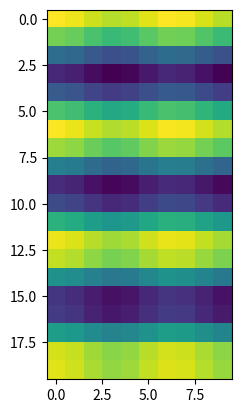

Source code (Python): (Note: this script raises an exception after producing the figure.)
#!/usr/bin/env python3
# -*- coding: utf-8 -*-
"""
Created on Tue Dec 10 15:24:46 2019

@author: nvidia
"""

import numpy as np
from mpl_toolkits.mplot3d import Axes3D
import matplotlib.pyplot as plt

M = [[128.4693664212346,
  125.44989550810985,
  118.50470235646092,
  114.0191655205146,
  116.11726688112701,
  122.87002172324122,
  128.06897838694195,
  126.9342400918398,
  120.50907999333792,
  114.70076065485502],
 [101.48422026091475,
  98.46474934778999,
  91.51955619614107,
  87.03401936019475,
  89.13212072080715,
  95.88487556292137,
  101.0838322266221,
  99.94909393151994,
  93.52393383301806,
  87.71561449453516],
 [46.10651670422021,
  43.08704579109545,
  36.14185263944652,
  31.656315803500206,
  33.7544171641126,
  40.507172006226824,
  45.70612866992756,
  44.5713903748254,
  38.146230276323514,
  32.33791093784061],
 [14.825733253794736,
  11.806262340669978,
  4.861069189021042,
  0.375532353074731,
  2.473633713687126,
  9.226388555801353,
  14.425345219502084,
  13.290606924399928,
  6.865446825898043,
  1.057127487415136],
 [37.291203011817665,
  34.27173209869291,
  27.326538947043968,
  22.84100211109766,
  24.93910347171005,
  31.69185831382428,
  36.89081497752501,
  35.75607668242286,
  29.33091658392097,
  23.522597245438064],
 [92.2091435764452,
  89.18967266332044,
  82.24447951167151,
  77.7589426757252,
  79.8570440363376,
  86.60979887845181,
  91.80875554215255,
  90.67401724705039,
  84.24885714854851,
  78.4405378100656],
 [127.52586148226688,
  124.50639056914213,
  117.56119741749319,
  113.07566058154687,
  115.17376194215927,
  121.9265167842735,
  127.12547344797423,
  125.99073515287208,
  119.56557505437019,
  113.75725571588728],
 [109.76658347352632,
  106.74711256040158,
  99.80191940875264,
  95.31638257280632,
  97.41448393341872,
  104.16723877553295,
  109.36619543923368,
  108.23145714413153,
  101.80629704562963,
  95.99797770714673],
 [55.764351797066645,
  52.74488088394189,
  45.79968773229295,
  41.31415089634664,
  43.412252256959036,
  50.165007099073264,
  55.36396376277399,
  54.22922546767184,
  47.804065369169955,
  41.995746030687044],
 [16.70490985902451,
  13.685438945899755,
  6.740245794250818,
  2.254708958304507,
  4.352810318916902,
  11.10556516103113,
  16.30452182473186,
  15.169783529629704,
  8.744623431127819,
  2.936304092644912],
 [29.610553045371248,
  26.59108213224649,
  19.645888980597555,
  15.160352144651242,
  17.25845350526364,
  24.011208347377867,
  29.210165011078594,
  28.07542671597644,
  21.650266617474553,
  15.841947278991647],
 [82.24873243877238,
  79.22926152564762,
  72.28406837399869,
  67.79853153805237,
  69.89663289866478,
  76.64938774077899,
  81.84834440447973,
  80.71360610937757,
  74.28844601087569,
  68.48012667239279],
 [124.72661472190934,
  121.7071438087846,
  114.76195065713566,
  110.27641382118934,
  112.37451518180174,
  119.12727002391597,
  124.3262266876167,
  123.19148839251454,
  116.76632829401265,
  110.95800895552975],
 [116.78175303874745,
  113.7622821256227,
  106.81708897397377,
  102.33155213802745,
  104.42965349863985,
  111.18240834075408,
  116.3813650044548,
  115.24662670935265,
  108.82146661085076,
  103.01314727236786],
 [65.94464453518151,
  62.92517362205675,
  55.97998047040781,
  51.4944436344615,
  53.592544995073894,
  60.34529983718812,
  65.54425650088885,
  64.4095182057867,
  57.98435810728481,
  52.1760387688019],
 [20.400986553564756,
  17.38151564044,
  10.436322488791063,
  5.950785652844751,
  8.048887013457145,
  14.801641855571374,
  20.000598519272103,
  18.86586022416995,
  12.440700125668062,
  6.632380787185156],
 [23.31910601028379,
  20.299635097159033,
  13.354441945510096,
  8.868905109563784,
  10.967006470176178,
  17.71976131229041,
  22.918717975991136,
  21.783979680888983,
  15.358819582387095,
  9.550500243904189],
 [71.93307807032507,
  68.91360715720032,
  61.968414005551374,
  57.48287716960506,
  59.58097853021746,
  66.3337333723317,
  71.53269003603242,
  70.39795174093027,
  63.972791642428376,
  58.164472303945466],
 [120.16439407636854,
  117.14492316324379,
  110.19973001159485,
  105.71419317564853,
  107.81229453626094,
  114.56504937837516,
  119.76400604207589,
  118.62926774697374,
  112.20410764847185,
  106.39578830998894],
 [122.29724398529244,
  119.27777307216769,
  112.33257992051875,
  107.84704308457243,
  109.94514444518484,
  116.69789928729907,
  121.8968559509998,
  120.76211765589764,
  114.33695755739575,
  108.52863821891285]]
 
plt.figure(1)
plt.imshow(M)
data2=np.int_(M)
for i in range(len(M)):                
    np.savetxt('/home/nvidia/Desktop/Codes/matrix1.txt', data2,fmt='%i', delimiter = ',')  
 
 
with open('/home/nvidia/Desktop/Codes/matrix1.txt', 'r') as f:
    l = [[int(num) for num in line.split(',')] for line in f]
print(l)
plt.imshow(l)


fig = plt.figure()
ax = fig.gca(projection='3d')
sizeX = np.shape(M)[1]
sizeY = np.shape(M)[0]
X = np.linspace(0, sizeX-1, sizeX)
Y = np.linspace(0, sizeY-1, sizeY)
X,Y = np.meshgrid(X,Y)

R = np.sqrt(X**2 + Y**2)
Z = np.sin(R)

#ax = plt.axes(projection = '3d')
ax.plot_surface(X,Y,np.array(M), cmap='plasma')
#plt.savefig('surface_{}'.format(i))
plt.show()
